Run: headless pygame with SDL's dummy video driver; simulated clock (each Clock.tick advances the game by its frame time, no real sleeping); random seed 0; keys injected as events and as key.get_pressed() state; no mouse input.
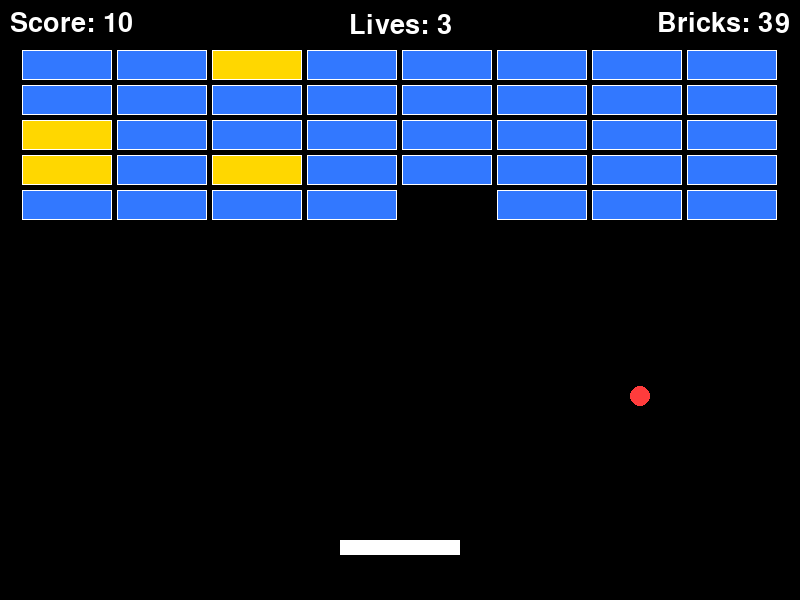
Frame 1 of 4 · flips 1–60 · no input
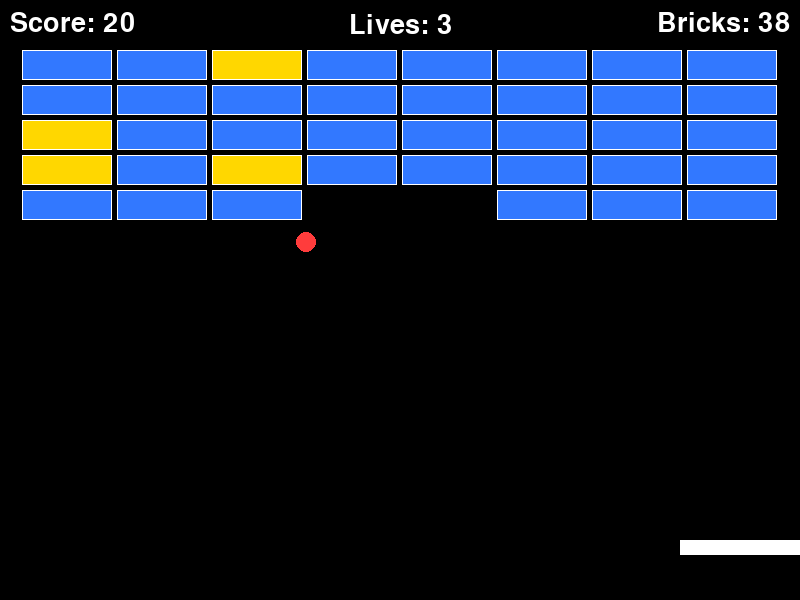
Frame 2 of 4 · flips 61–180 · tapped SPACE, RETURN · held RIGHT (→), D
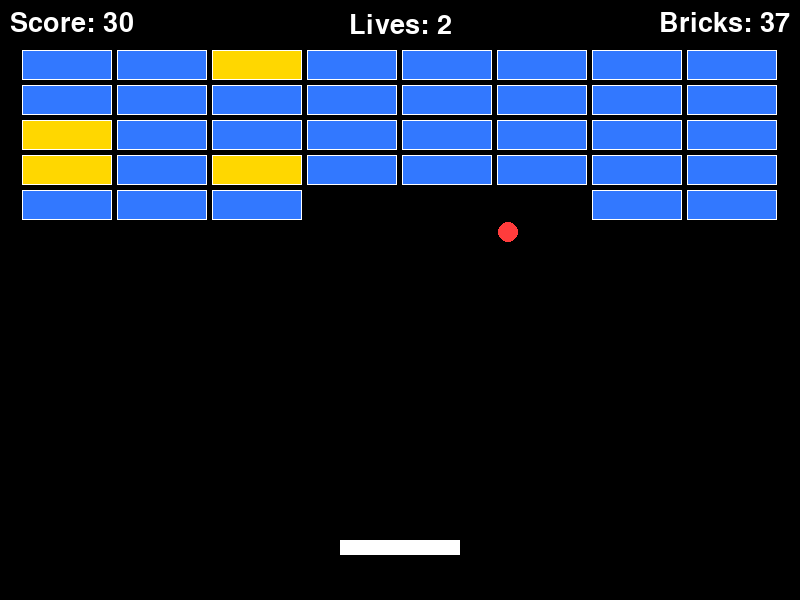
Frame 3 of 4 · flips 181–300 · held DOWN (↓), S
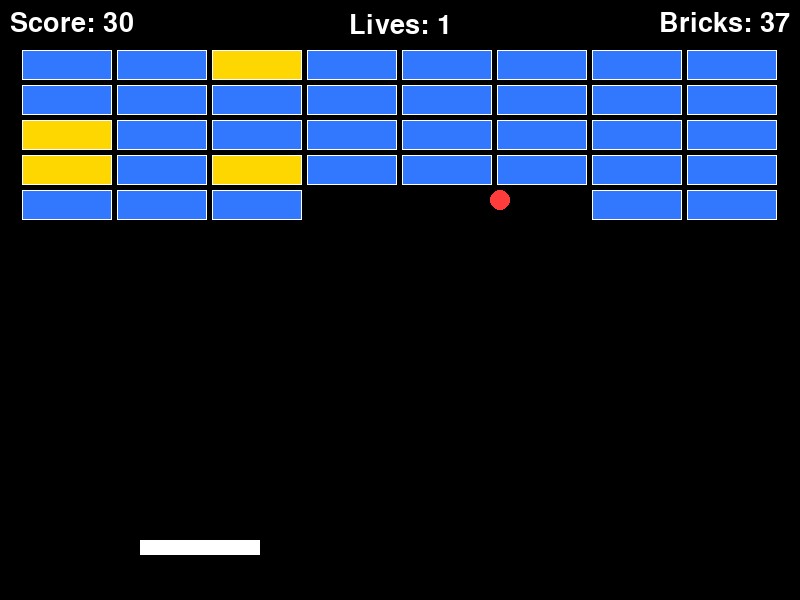
Frame 4 of 4 · flips 301–420 · held LEFT (←), A, UP (↑), W

The pygame program that drew these frames:

import pygame
import sys
import random

pygame.init()

# ======================
# 화면 설정
# ======================
WIDTH = 800
HEIGHT = 600

screen = pygame.display.set_mode((WIDTH, HEIGHT))
pygame.display.set_caption("벽돌깨기")

# ======================
# 색상
# ======================
WHITE = (255, 255, 255)
BLACK = (0, 0, 0)
RED = (255, 60, 60)
BLUE = (50, 120, 255)
GOLD = (255, 215, 0)

# ======================
# 폰트
# ======================
font = pygame.font.SysFont(None, 40)

# ======================
# 블록 생성
# ======================
BLOCK_ROWS = 5
BLOCK_COLS = 8
BLOCK_WIDTH = 90
BLOCK_HEIGHT = 30
BLOCK_GAP = 5

blocks = []

start_x = (
    WIDTH -
    (BLOCK_COLS * BLOCK_WIDTH +
     (BLOCK_COLS - 1) * BLOCK_GAP)
) // 2

start_y = 50

for row in range(BLOCK_ROWS):
    for col in range(BLOCK_COLS):

        x = start_x + col * (BLOCK_WIDTH + BLOCK_GAP)
        y = start_y + row * (BLOCK_HEIGHT + BLOCK_GAP)

        rect = pygame.Rect(
            x,
            y,
            BLOCK_WIDTH,
            BLOCK_HEIGHT
        )

        blocks.append({
            "rect": rect,
            "bonus": False
        })

# ======================
# 랜덤 보너스 벽돌 4개
# ======================
for block in random.sample(blocks, 4):
    block["bonus"] = True

# ======================
# 공 설정
# ======================
ball_radius = 10

ball_x = WIDTH // 2
ball_y = HEIGHT // 2

ball_dx = 4
ball_dy = -4

# ======================
# 패들 설정
# ======================
paddle_width = 120
paddle_height = 15

paddle = pygame.Rect(
    WIDTH // 2 - paddle_width // 2,
    HEIGHT - 60,
    paddle_width,
    paddle_height
)

paddle_speed = 8

# ======================
# 게임 정보
# ======================
score = 0
lives = 3

# ======================
# 종료 화면
# ======================
def show_end_message(message):

    screen.fill(BLACK)

    text = font.render(message, True, WHITE)

    rect = text.get_rect(
        center=(WIDTH // 2, HEIGHT // 2)
    )

    screen.blit(text, rect)

    pygame.display.flip()

    pygame.time.wait(3000)

    pygame.quit()
    sys.exit()

# ======================
# 메인 루프
# ======================
clock = pygame.time.Clock()

while True:

    # 이벤트 처리
    for event in pygame.event.get():
        if event.type == pygame.QUIT:
            pygame.quit()
            sys.exit()

    # ======================
    # 패들 이동
    # ======================
    keys = pygame.key.get_pressed()

    if keys[pygame.K_LEFT]:
        paddle.x -= paddle_speed

    if keys[pygame.K_RIGHT]:
        paddle.x += paddle_speed

    if paddle.left < 0:
        paddle.left = 0

    if paddle.right > WIDTH:
        paddle.right = WIDTH

    # ======================
    # 공 이동
    # ======================
    ball_x += ball_dx
    ball_y += ball_dy

    # 좌우 벽
    if ball_x - ball_radius <= 0:
        ball_x = ball_radius
        ball_dx *= -1

    if ball_x + ball_radius >= WIDTH:
        ball_x = WIDTH - ball_radius
        ball_dx *= -1

    # 위 벽
    if ball_y - ball_radius <= 0:
        ball_y = ball_radius
        ball_dy *= -1

    # ======================
    # 공 Rect
    # ======================
    ball_rect = pygame.Rect(
        ball_x - ball_radius,
        ball_y - ball_radius,
        ball_radius * 2,
        ball_radius * 2
    )

    # ======================
    # 패들 충돌
    # ======================
    if ball_rect.colliderect(paddle) and ball_dy > 0:

        ball_y = paddle.top - ball_radius

        # 패들 위치에 따른 반사각
        hit_pos = (
            ball_x - paddle.centerx
        ) / (paddle_width / 2)

        ball_dx = hit_pos * 6

        if ball_dx > 8:
            ball_dx = 8

        if ball_dx < -8:
            ball_dx = -8

        ball_dy = -abs(ball_dy)

    # ======================
    # 벽돌 충돌
    # ======================
    hit_block = None

    for block in blocks:

        if ball_rect.colliderect(block["rect"]):
            hit_block = block
            break

    if hit_block:

        if hit_block["bonus"]:
            score += 20
        else:
            score += 10

        blocks.remove(hit_block)

        ball_dy *= -1

        # 승리
        if len(blocks) == 0:
            show_end_message("YOU WIN!")

    # ======================
    # 공 놓침
    # ======================
    if ball_y - ball_radius > HEIGHT:

        lives -= 1

        if lives <= 0:
            show_end_message("GAME OVER")

        # 공 리셋
        ball_x = WIDTH // 2
        ball_y = HEIGHT // 2

        ball_dx = random.choice([-4, 4])
        ball_dy = -4

        paddle.centerx = WIDTH // 2

    # ======================
    # 화면 그리기
    # ======================
    screen.fill(BLACK)

    # 벽돌
    for block in blocks:

        color = GOLD if block["bonus"] else BLUE

        pygame.draw.rect(
            screen,
            color,
            block["rect"]
        )

        pygame.draw.rect(
            screen,
            WHITE,
            block["rect"],
            1
        )

    # 공
    pygame.draw.circle(
        screen,
        RED,
        (int(ball_x), int(ball_y)),
        ball_radius
    )

    # 패들
    pygame.draw.rect(
        screen,
        WHITE,
        paddle
    )

    # ======================
    # UI
    # ======================
    remaining_bricks = len(blocks)

    score_text = font.render(
        f"Score: {score}",
        True,
        WHITE
    )

    lives_text = font.render(
        f"Lives: {lives}",
        True,
        WHITE
    )

    bricks_text = font.render(
        f"Bricks: {remaining_bricks}",
        True,
        WHITE
    )

    # 좌상단
    screen.blit(score_text, (10, 10))

    # 중상단
    screen.blit(
        lives_text,
        lives_text.get_rect(
            center=(WIDTH // 2, 25)
        )
    )

    # 우상단
    screen.blit(
        bricks_text,
        bricks_text.get_rect(
            topright=(WIDTH - 10, 10)
        )
    )

    pygame.display.flip()
    clock.tick(60)
